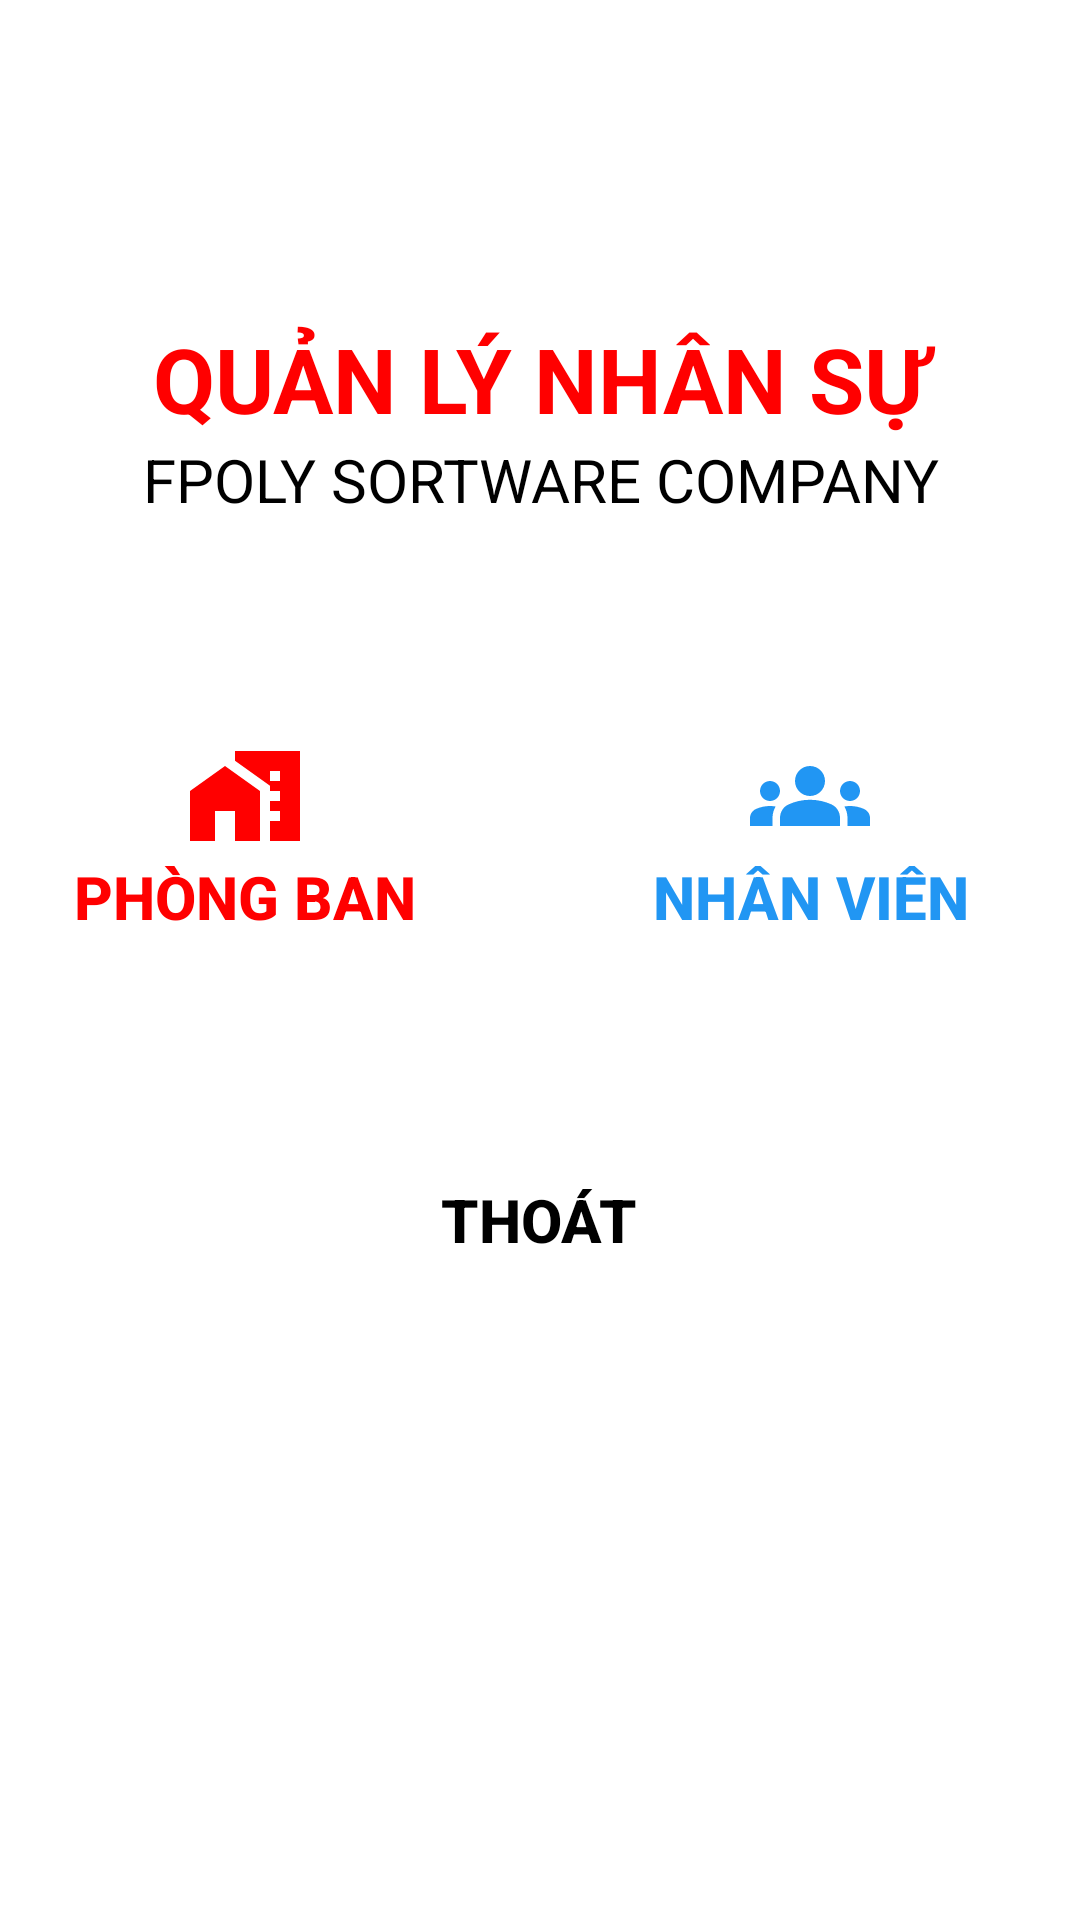

This screen was rendered from an Android layout file. Write that file and the resources it references.
<!-- AndroidManifest.xml: application theme Theme.AsssignmentGD1 -->
<!-- res/layout/activity_quan_ly_nhan_su.xml -->
<?xml version="1.0" encoding="utf-8"?>
<androidx.constraintlayout.widget.ConstraintLayout xmlns:android="http://schemas.android.com/apk/res/android"
    xmlns:app="http://schemas.android.com/apk/res-auto"
    xmlns:tools="http://schemas.android.com/tools"
    android:layout_width="match_parent"
    android:layout_height="match_parent"
    android:orientation="vertical"
    tools:context=".quanLyNhanSu"
    android:background="@color/white">

    <TextView
        android:id="@+id/textView"
        android:layout_width="match_parent"
        android:layout_height="wrap_content"
        android:gravity="center"
        android:text="QUẢN LÝ NHÂN SỰ"
        android:textColor="#ff0000"
        android:textSize="30dp"
        android:textStyle="bold"
        app:layout_constraintBottom_toBottomOf="parent"
        app:layout_constraintEnd_toEndOf="parent"
        app:layout_constraintHorizontal_bias="0.0"
        app:layout_constraintStart_toStartOf="parent"
        app:layout_constraintTop_toTopOf="parent"
        app:layout_constraintVertical_bias="0.177" />

    <TextView
        android:id="@+id/tv1"
        android:layout_width="match_parent"
        android:layout_height="wrap_content"
        android:gravity="center"
        android:textColor="@color/black"
        android:text="FPOLY SORTWARE COMPANY"
        android:textSize="20sp"
        app:layout_constraintBottom_toBottomOf="parent"
        app:layout_constraintEnd_toEndOf="parent"
        app:layout_constraintHorizontal_bias="0.0"
        app:layout_constraintStart_toStartOf="parent"
        app:layout_constraintTop_toBottomOf="@+id/textView"
        app:layout_constraintVertical_bias="0.0" />

    <androidx.constraintlayout.widget.Guideline
        android:id="@+id/guideline3"
        android:layout_width="wrap_content"
        android:layout_height="wrap_content"
        app:layout_constraintGuide_percent="0.46" />

    <androidx.constraintlayout.widget.Guideline
        android:id="@+id/guideline2"
        android:layout_width="wrap_content"
        android:layout_height="wrap_content"
        android:orientation="vertical"
        app:layout_constraintGuide_percent="0.5" />

    <Button
        android:id="@+id/button"
        android:layout_width="wrap_content"
        android:layout_height="wrap_content"
        android:layout_marginTop="72dp"
        android:background="@drawable/bovien"
        android:backgroundTint="@color/white"
        android:drawableTop="@drawable/baseline_home_work_24"
        android:drawableTint="#ff0000"
        android:text="Phòng Ban"
        android:textColor="#ff0000"
        android:textSize="20sp"
        android:textStyle="bold"
        app:layout_constraintBottom_toTopOf="@+id/guideline3"
        app:layout_constraintEnd_toStartOf="@+id/guideline2"
        app:layout_constraintHorizontal_bias="0.372"
        app:layout_constraintStart_toStartOf="parent"
        app:layout_constraintTop_toBottomOf="@+id/tv1"
        app:layout_constraintVertical_bias="0.663" />

    <Button
        android:layout_width="wrap_content"
        android:layout_height="wrap_content"
        android:layout_marginTop="72dp"
        android:background="@drawable/bovien"
        android:backgroundTint="@color/white"
        android:drawableTop="@drawable/baseline_groups_24"
        android:drawableTint="#2196F3"
        android:text="Nhân Viên"
        android:textColor="#2196F3"
        android:textSize="20sp"
        android:textStyle="bold"
        app:layout_constraintBottom_toTopOf="@+id/guideline3"
        app:layout_constraintEnd_toEndOf="parent"
        app:layout_constraintStart_toStartOf="@+id/guideline2"
        app:layout_constraintTop_toBottomOf="@+id/tv1" />

    <Button
        android:layout_width="172dp"
        android:layout_height="wrap_content"
        android:background="@drawable/bovien"
        android:backgroundTint="@color/white"
        android:drawableTop="@drawable/baseline_exit_to_app_24"
        android:drawableTint="#070000"
        android:text="Thoát"
        android:textColor="#000000"
        android:textSize="20sp"
        android:textStyle="bold"

        app:layout_constraintBottom_toBottomOf="parent"

        app:layout_constraintEnd_toEndOf="parent"
        app:layout_constraintHorizontal_bias="0.497"
        app:layout_constraintStart_toStartOf="parent"
        app:layout_constraintTop_toBottomOf="@+id/tv1"
        app:layout_constraintVertical_bias="0.5" />

</androidx.constraintlayout.widget.ConstraintLayout>
<!-- resources referenced by this layout -->
<resources>
  <!-- drawable baseline_groups_24 (drawable) -->
  <vector android:height="40dp" android:tint="#000000"
      android:viewportHeight="24" android:viewportWidth="24"
      android:width="40dp" xmlns:android="http://schemas.android.com/apk/res/android">
      <path android:fillColor="@android:color/white" android:pathData="M12,12.75c1.63,0 3.07,0.39 4.24,0.9c1.08,0.48 1.76,1.56 1.76,2.73L18,18H6l0,-1.61c0,-1.18 0.68,-2.26 1.76,-2.73C8.93,13.14 10.37,12.75 12,12.75zM4,13c1.1,0 2,-0.9 2,-2c0,-1.1 -0.9,-2 -2,-2s-2,0.9 -2,2C2,12.1 2.9,13 4,13zM5.13,14.1C4.76,14.04 4.39,14 4,14c-0.99,0 -1.93,0.21 -2.78,0.58C0.48,14.9 0,15.62 0,16.43V18l4.5,0v-1.61C4.5,15.56 4.73,14.78 5.13,14.1zM20,13c1.1,0 2,-0.9 2,-2c0,-1.1 -0.9,-2 -2,-2s-2,0.9 -2,2C18,12.1 18.9,13 20,13zM24,16.43c0,-0.81 -0.48,-1.53 -1.22,-1.85C21.93,14.21 20.99,14 20,14c-0.39,0 -0.76,0.04 -1.13,0.1c0.4,0.68 0.63,1.46 0.63,2.29V18l4.5,0V16.43zM12,6c1.66,0 3,1.34 3,3c0,1.66 -1.34,3 -3,3s-3,-1.34 -3,-3C9,7.34 10.34,6 12,6z"/>
  </vector>
  <!-- drawable baseline_home_work_24 (drawable) -->
  <vector android:height="40dp" android:tint="#000000"
      android:viewportHeight="24" android:viewportWidth="24"
      android:width="40dp" xmlns:android="http://schemas.android.com/apk/res/android">
      <path android:fillColor="@android:color/white" android:pathData="M1,11l0,10l5,0l0,-6l4,0l0,6l5,0l0,-10l-7,-5z"/>
      <path android:fillColor="@android:color/white" android:pathData="M10,3v1.97l7,5V11h2v2h-2v2h2v2h-2v4h6V3H10zM19,9h-2V7h2V9z"/>
  </vector>
  <!-- drawable bovien (drawable) -->
  <?xml version="1.0" encoding="utf-8"?>
  <shape xmlns:android="http://schemas.android.com/apk/res/android">
      <solid android:color="#00000000" /> 
      <stroke
          android:width="2dp"
          android:color="@color/black"/>
      <corners android:radius="20dp" /> 
  </shape>
  <style name="Theme.AsssignmentGD1" parent="Theme.MaterialComponents.DayNight.DarkActionBar">
          
          <item name="colorPrimary">@color/purple_500</item>
          <item name="colorPrimaryVariant">@color/purple_700</item>
          <item name="colorOnPrimary">@color/white</item>
          
          <item name="colorSecondary">@color/teal_200</item>
          <item name="colorSecondaryVariant">@color/teal_700</item>
          <item name="colorOnSecondary">@color/black</item>
          
          <item name="android:statusBarColor">?attr/colorPrimaryVariant</item>
          
      </style>
  <!-- not gathered from this repository: default colours our renderer supplied (Android Studio template values) -->
  <color name="purple_500">#FF6200EE</color>
  <color name="purple_700">#FF3700B3</color>
  <color name="teal_200">#FF03DAC5</color>
  <color name="teal_700">#FF018786</color>
  <color name="black">#FF000000</color>
  <color name="white">#FFFFFFFF</color>
</resources>
